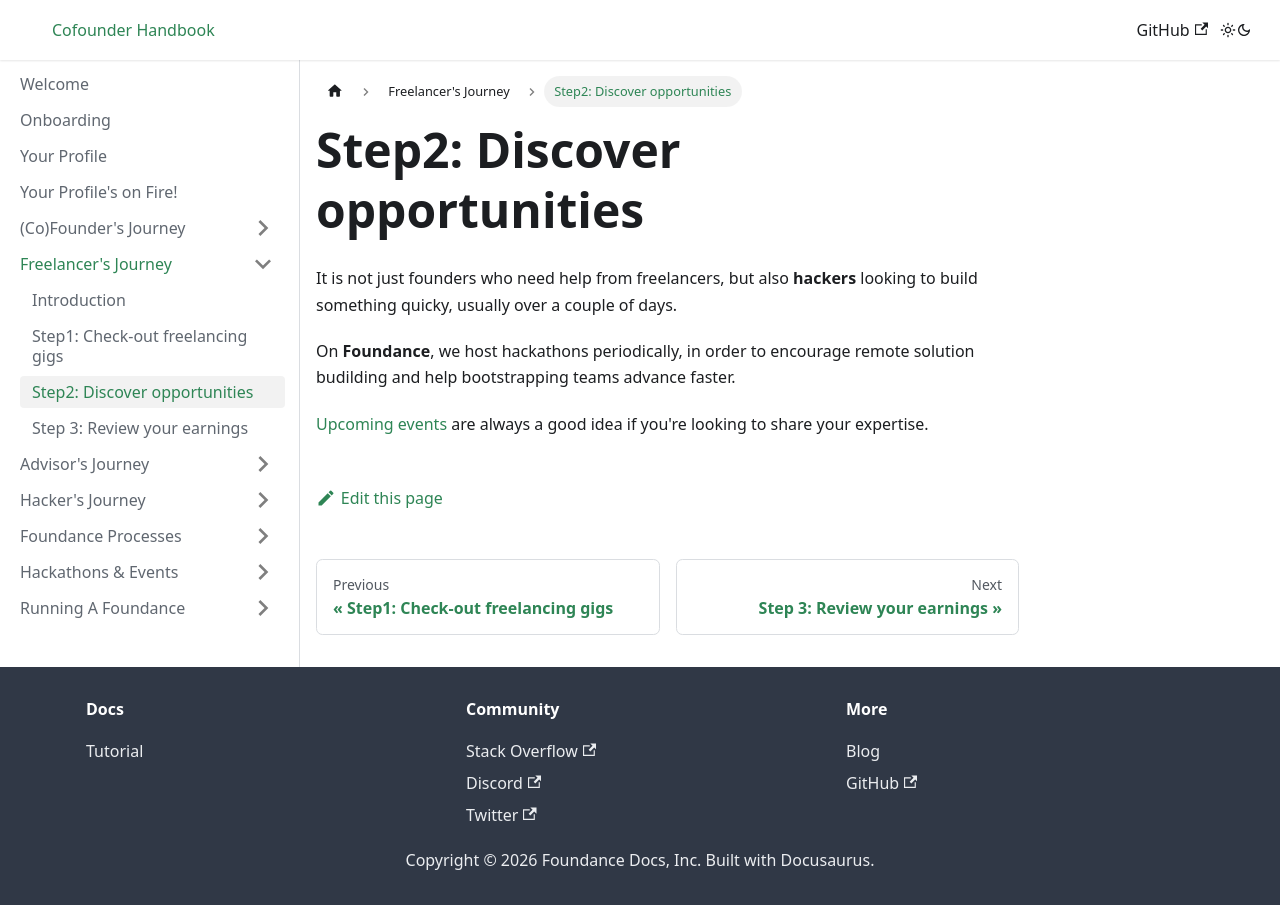

repository: foundance/foundance-docs · page: freelancers-journey/discover/index.html · generator: docusaurus

---
sidebar_position: 3
---

import BrowserWindow from '../../src/components/BrowserWindow';
import Highlight from '../../src/components/Highlight';

# Step2: Discover opportunities

It is not just founders who need help from freelancers, but also **hackers** looking to build something quicky, usually over a couple of days. 

On **Foundance**, we host hackathons periodically, in order to encourage remote solution budilding and help bootstrapping teams advance faster. 

[Upcoming events](https://app.foundance.org/events) are always a good idea if you're looking to share your expertise. 
